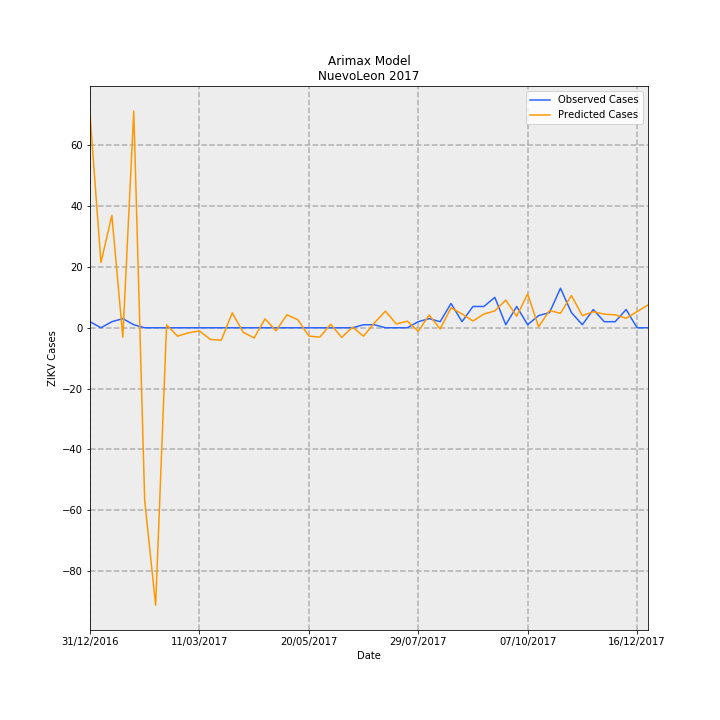

Data behind this chart, as committed beside it:
Date, predictions_incidence, observed_incidence, Predicted Cases, Observed Cases, error
31/12/2016, 1.367, 0.03907, 70.01, 2.0, -68.01
07/01/2017, 0.4187, 0.0, 21.44, 0.0, -21.44
14/01/2017, 0.7216, 0.03907, 36.94, 2.0, -34.94
21/01/2017, -0.06007, 0.0586, -3.075, 3.0, 6.075
28/01/2017, 1.391, 0.01953, 71.22, 1.0, -70.22
04/02/2017, -1.111, 0.0, -56.88, 0.0, 56.88
11/02/2017, -1.782, 0.0, -91.21, 0.0, 91.21
18/02/2017, 0.01892, 0.0, 0.9687, 0.0, -0.9687
25/02/2017, -0.05386, 0.0, -2.757, 0.0, 2.757
04/03/2017, -0.03243, 0.0, -1.66, 0.0, 1.66
11/03/2017, -0.0197, 0.0, -1.008, 0.0, 1.008
18/03/2017, -0.07485, 0.0, -3.832, 0.0, 3.832
25/03/2017, -0.07973, 0.0, -4.082, 0.0, 4.082
01/04/2017, 0.09598, 0.0, 4.914, 0.0, -4.914
08/04/2017, -0.02906, 0.0, -1.488, 0.0, 1.488
15/04/2017, -0.0654, 0.0, -3.348, 0.0, 3.348
22/04/2017, 0.05737, 0.0, 2.937, 0.0, -2.937
29/04/2017, -0.0191, 0.0, -0.9779, 0.0, 0.9779
06/05/2017, 0.08344, 0.0, 4.272, 0.0, -4.272
13/05/2017, 0.05146, 0.0, 2.634, 0.0, -2.634
20/05/2017, -0.05322, 0.0, -2.725, 0.0, 2.725
27/05/2017, -0.06014, 0.0, -3.079, 0.0, 3.079
03/06/2017, 0.02316, 0.0, 1.185, 0.0, -1.185
10/06/2017, -0.06201, 0.0, -3.175, 0.0, 3.175
17/06/2017, 0.003975, 0.0, 0.2035, 0.0, -0.2035
24/06/2017, -0.05398, 0.01953, -2.763, 1.0, 3.763
01/07/2017, 0.03185, 0.01953, 1.631, 1.0, -0.6305
08/07/2017, 0.1068, 0.0, 5.469, 0.0, -5.469
15/07/2017, 0.02465, 0.0, 1.262, 0.0, -1.262
22/07/2017, 0.04252, 0.0, 2.177, 0.0, -2.177
29/07/2017, -0.02224, 0.03907, -1.138, 2.0, 3.138
05/08/2017, 0.08155, 0.0586, 4.175, 3.0, -1.175
12/08/2017, -0.007342, 0.03907, -0.3759, 2.0, 2.376
19/08/2017, 0.1285, 0.1563, 6.577, 8.0, 1.423
26/08/2017, 0.08923, 0.03907, 4.568, 2.0, -2.568
02/09/2017, 0.04362, 0.1367, 2.233, 7, 4.767
09/09/2017, 0.08794, 0.1367, 4.502, 7, 2.498
16/09/2017, 0.1086, 0.1953, 5.558, 10.0, 4.442
23/09/2017, 0.1777, 0.01953, 9.096, 1.0, -8.096
30/09/2017, 0.07395, 0.1367, 3.786, 7, 3.214
07/10/2017, 0.2175, 0.01953, 11.13, 1.0, -10.13
14/10/2017, 0.006393, 0.07813, 0.3273, 4.0, 3.673
21/10/2017, 0.111, 0.09767, 5.685, 5.0, -0.685
28/10/2017, 0.09281, 0.2539, 4.751, 13.0, 8.249
04/11/2017, 0.2069, 0.09767, 10.59, 5.0, -5.594
11/11/2017, 0.07778, 0.01953, 3.982, 1.0, -2.982
18/11/2017, 0.1032, 0.1172, 5.285, 6.0, 0.7152
25/11/2017, 0.08759, 0.03907, 4.484, 2.0, -2.484
02/12/2017, 0.08296, 0.03907, 4.247, 2.0, -2.247
09/12/2017, 0.06085, 0.1172, 3.115, 6.0, 2.885
16/12/2017, 0.1039, 0.0, 5.321, 0.0, -5.321
23/12/2017, 0.1465, 0.0, 7.499, 0.0, -7.499
